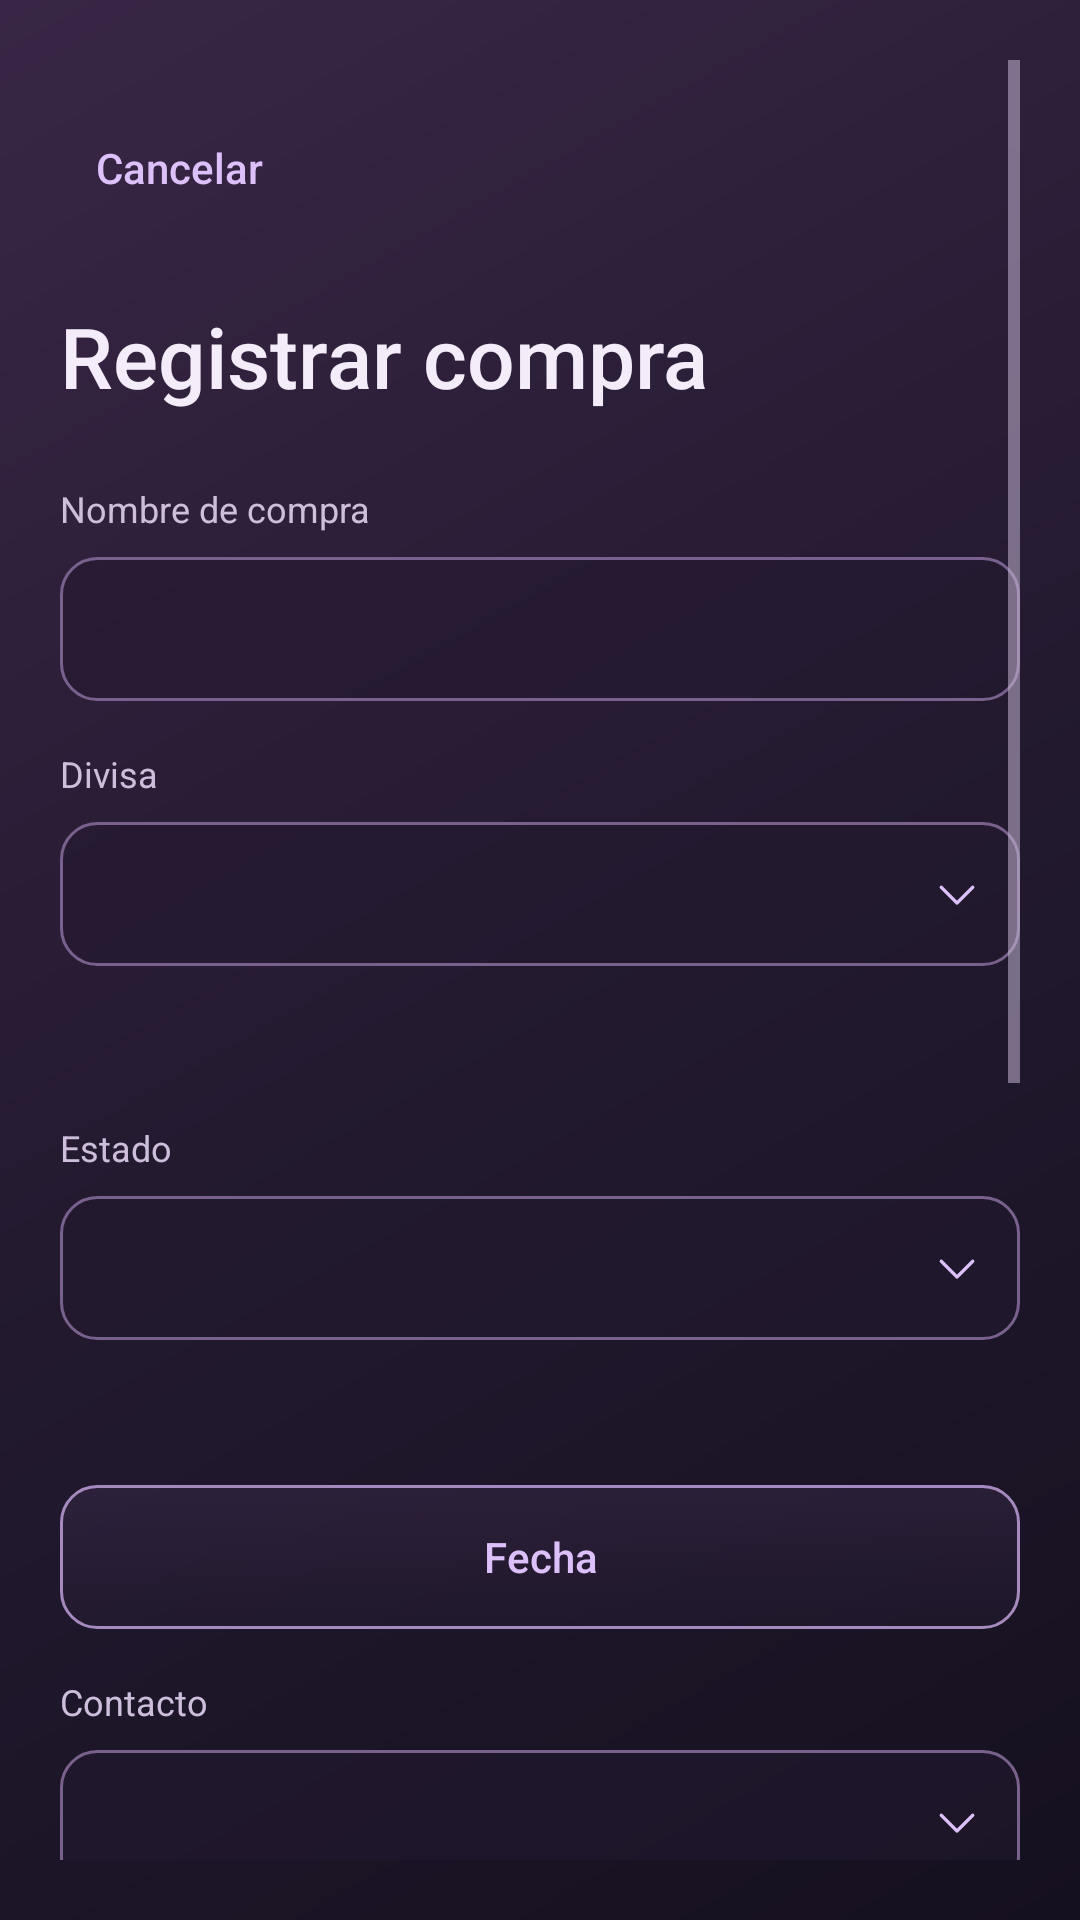

Here is an Android app screen rendered from its layout file. Give the layout XML and the strings, colors and styles it references.
<!-- AndroidManifest.xml: application theme android:Theme.Material.Light.NoActionBar -->
<!-- res/layout/activity_nueva_compra.xml -->
<?xml version="1.0" encoding="utf-8"?>
<ScrollView xmlns:android="http://schemas.android.com/apk/res/android" android:id="@+id/root" android:layout_width="match_parent" android:layout_height="match_parent"
    android:fillViewport="true" android:padding="20dp" android:background="@drawable/cuentas_fondo" android:theme="@style/ThemeOverlay.LocalCash.Cuentas">
    <LinearLayout android:layout_width="match_parent" android:layout_height="wrap_content" android:orientation="vertical">
        <Button android:layout_width="match_parent" android:layout_height="wrap_content" android:id="@+id/volver" style="@style/Cuentas.Enlace" android:text="Cancelar" android:layout_marginTop="12dp" />
        <TextView android:layout_width="match_parent" android:layout_height="wrap_content" style="@style/Cuentas.Titulo" android:id="@+id/titulo_formulario_compra" android:text="Registrar compra" android:accessibilityHeading="true" />
        <TextView android:layout_width="match_parent" android:layout_height="wrap_content" style="@style/Cuentas.Etiqueta" android:text="Nombre de compra" android:labelFor="@+id/nombre_compra" />
        <EditText android:layout_width="match_parent" android:layout_height="wrap_content" android:id="@id/nombre_compra" style="@style/Cuentas.Campo" android:inputType="textCapSentences" android:maxLines="1" />
        <TextView android:layout_width="match_parent" android:layout_height="wrap_content" style="@style/Cuentas.Etiqueta" android:text="Divisa" android:labelFor="@+id/divisa" />
        <Spinner android:id="@+id/divisa" style="@style/Cuentas.Selector" android:layout_width="match_parent" android:layout_height="48dp" android:contentDescription="Divisa" />
        <TextView android:layout_width="match_parent" android:layout_height="wrap_content" style="@style/Cuentas.Ayuda" android:id="@+id/ayuda_divisa" android:accessibilityLiveRegion="polite" />
        <TextView android:layout_width="match_parent" android:layout_height="wrap_content" style="@style/Cuentas.Etiqueta" android:text="Estado" />
        <Spinner android:id="@+id/estado_compra" style="@style/Cuentas.Selector" android:layout_width="match_parent" android:layout_height="48dp"  />
        <TextView android:layout_width="match_parent" android:layout_height="wrap_content" style="@style/Cuentas.Ayuda" android:id="@+id/ayuda_estado" />
        <Button android:layout_width="match_parent" android:layout_height="wrap_content" android:id="@+id/fecha_compra" style="@style/Cuentas.BotonSecundario" android:text="Fecha" android:layout_marginTop="12dp" />
        <TextView android:layout_width="match_parent" android:layout_height="wrap_content" style="@style/Cuentas.Etiqueta" android:text="Contacto" />
        <Spinner android:id="@+id/contacto_compra" style="@style/Cuentas.Selector" android:layout_width="match_parent" android:layout_height="48dp"  />
        <TextView android:layout_width="match_parent" android:layout_height="wrap_content" style="@style/Cuentas.Seccion" android:text="Productos o servicios" />
        <TextView android:layout_width="match_parent" android:layout_height="wrap_content" style="@style/Cuentas.Etiqueta" android:text="Descripción" android:labelFor="@+id/item_descripcion" />
        <EditText android:layout_width="match_parent" android:layout_height="wrap_content" android:id="@id/item_descripcion" style="@style/Cuentas.Campo" android:inputType="textCapSentences" android:maxLines="1" />
        <LinearLayout android:layout_width="match_parent" android:layout_height="wrap_content" android:orientation="horizontal">
            <LinearLayout android:layout_width="0dp" android:layout_weight="1" android:layout_height="wrap_content" android:orientation="vertical" android:layout_marginEnd="6dp">
                <TextView android:layout_width="match_parent" android:layout_height="wrap_content" style="@style/Cuentas.Etiqueta" android:text="Cantidad" android:labelFor="@+id/item_cantidad" />
                <EditText android:layout_width="match_parent" android:layout_height="wrap_content" android:id="@id/item_cantidad" style="@style/Cuentas.Campo" android:hint="Ej.: 2" android:inputType="number" android:digits="0123456789" android:maxLines="1" android:text="1" android:selectAllOnFocus="true" />
            </LinearLayout>
            <LinearLayout android:layout_width="0dp" android:layout_weight="1" android:layout_height="wrap_content" android:orientation="vertical" android:layout_marginStart="6dp">
                <TextView android:layout_width="match_parent" android:layout_height="wrap_content" style="@style/Cuentas.Etiqueta" android:text="Precio unitario" android:labelFor="@+id/item_precio" />
                <EditText android:layout_width="match_parent" android:layout_height="wrap_content" android:id="@id/item_precio" style="@style/Cuentas.Campo" android:inputType="numberDecimal|numberSigned" android:maxLines="1" android:digits="0123456789.,-" />
            </LinearLayout>
        </LinearLayout>
        <Button android:layout_width="match_parent" android:layout_height="wrap_content" android:id="@+id/agregar_item" style="@style/Cuentas.BotonAcento" android:text="Añadir ítem" android:layout_marginTop="12dp" />
        <TextView android:layout_width="match_parent" android:layout_height="wrap_content" style="@style/Cuentas.Error" android:id="@+id/error_compra" android:text="" android:accessibilityLiveRegion="polite" />
        <LinearLayout android:id="@+id/detalles" android:layout_width="match_parent" android:layout_height="wrap_content" android:orientation="vertical" />
        <TextView android:layout_width="match_parent" android:layout_height="wrap_content" style="@style/Cuentas.Resumen" android:id="@+id/compra_total" android:text="Total: 0,00" />
        <Button android:layout_width="match_parent" android:layout_height="wrap_content" android:id="@+id/guardar_compra" style="@style/Cuentas.Boton" android:text="Guardar compra" android:layout_marginTop="12dp" />
    </LinearLayout>
</ScrollView>
<!-- resources referenced by this layout -->
<resources>
  <!-- drawable cuentas_fondo (drawable) -->
  <?xml version="1.0" encoding="utf-8"?>
  <shape xmlns:android="http://schemas.android.com/apk/res/android"><gradient android:angle="315" android:startColor="#392646" android:centerColor="#231A30" android:endColor="@color/cuentas_fondo" /></shape>
  <style name="Cuentas.Ayuda" parent="Cuentas.Texto">
          <item name="android:textColor">@color/cuentas_secundario</item>
          <item name="android:textSize">12sp</item>
          <item name="android:layout_marginTop">8dp</item>
          <item name="android:layout_marginBottom">12dp</item>
      </style>
  <style name="Cuentas.BotonAcento" parent="Cuentas.BotonSecundario">
          <item name="android:background">@drawable/cuentas_acento</item>
          <item name="android:textColor">@color/cuentas_texto</item>
          <item name="android:fontFamily">sans-serif-medium</item>
      </style>
  <style name="Cuentas.BotonSecundario" parent="Cuentas.Boton">
          <item name="android:background">@drawable/cuentas_secundario</item>
          <item name="android:textColor">@color/cuentas_texto_secundario</item>
          <item name="android:elevation">0dp</item>
      </style>
  <style name="Cuentas.Enlace" parent="Cuentas.BotonSecundario">
          <item name="android:background">?android:attr/selectableItemBackground</item>
          <item name="android:textColor">@color/cuentas_lavanda</item>
          <item name="android:gravity">start|center_vertical</item>
      </style>
  <style name="Cuentas.Error" parent="Cuentas.Ayuda">
          <item name="android:textColor">@color/cuentas_error</item>
      </style>
  <style name="Cuentas.Etiqueta" parent="Cuentas.Texto">
          <item name="android:textColor">@color/cuentas_secundario</item>
          <item name="android:textSize">12sp</item>
          <item name="android:layout_marginTop">16dp</item>
          <item name="android:layout_marginBottom">8dp</item>
      </style>
  <style name="Cuentas.Resumen" parent="Cuentas.Texto">
          <item name="android:textColor">@color/cuentas_lavanda</item>
          <item name="android:background">@drawable/cuentas_vidrio</item>
          <item name="android:textSize">24sp</item>
          <item name="android:padding">20dp</item>
          <item name="android:layout_marginTop">16dp</item>
          <item name="android:layout_marginBottom">16dp</item>
      </style>
  <style name="Cuentas.Seccion" parent="Cuentas.Texto">
          <item name="android:textColor">@color/cuentas_lavanda</item>
          <item name="android:fontFamily">sans-serif-medium</item>
          <item name="android:textSize">16sp</item>
          <item name="android:layout_marginTop">24dp</item>
          <item name="android:layout_marginBottom">12dp</item>
      </style>
  <style name="Cuentas.Titulo" parent="Cuentas.Texto">
          <item name="android:textSize">28sp</item>
          <item name="android:fontFamily">sans-serif-medium</item>
          <item name="android:layout_marginTop">20dp</item>
          <item name="android:layout_marginBottom">8dp</item>
      </style>
  <color name="cuentas_fondo">#15101F</color>
  <style name="Cuentas.Texto">
          <item name="android:textColor">@color/cuentas_texto</item>
          <item name="android:fontFamily">sans</item>
          <item name="android:textSize">14sp</item>
      </style>
  <color name="cuentas_secundario">#CDBEDC</color>
  <color name="cuentas_texto">#F4EDF9</color>
  <color name="cuentas_lavanda">#DCC0FA</color>
  <color name="cuentas_error">#FFB5C8</color>
  <!-- drawable cuentas_selector (drawable) -->
  <?xml version="1.0" encoding="utf-8"?>
  <layer-list xmlns:android="http://schemas.android.com/apk/res/android">
      <item android:drawable="@drawable/cuentas_campo" />
      <item android:width="18dp" android:height="18dp" android:gravity="end|center_vertical" android:end="12dp" android:drawable="@drawable/cuentas_ic_down" />
  </layer-list>
</resources>
